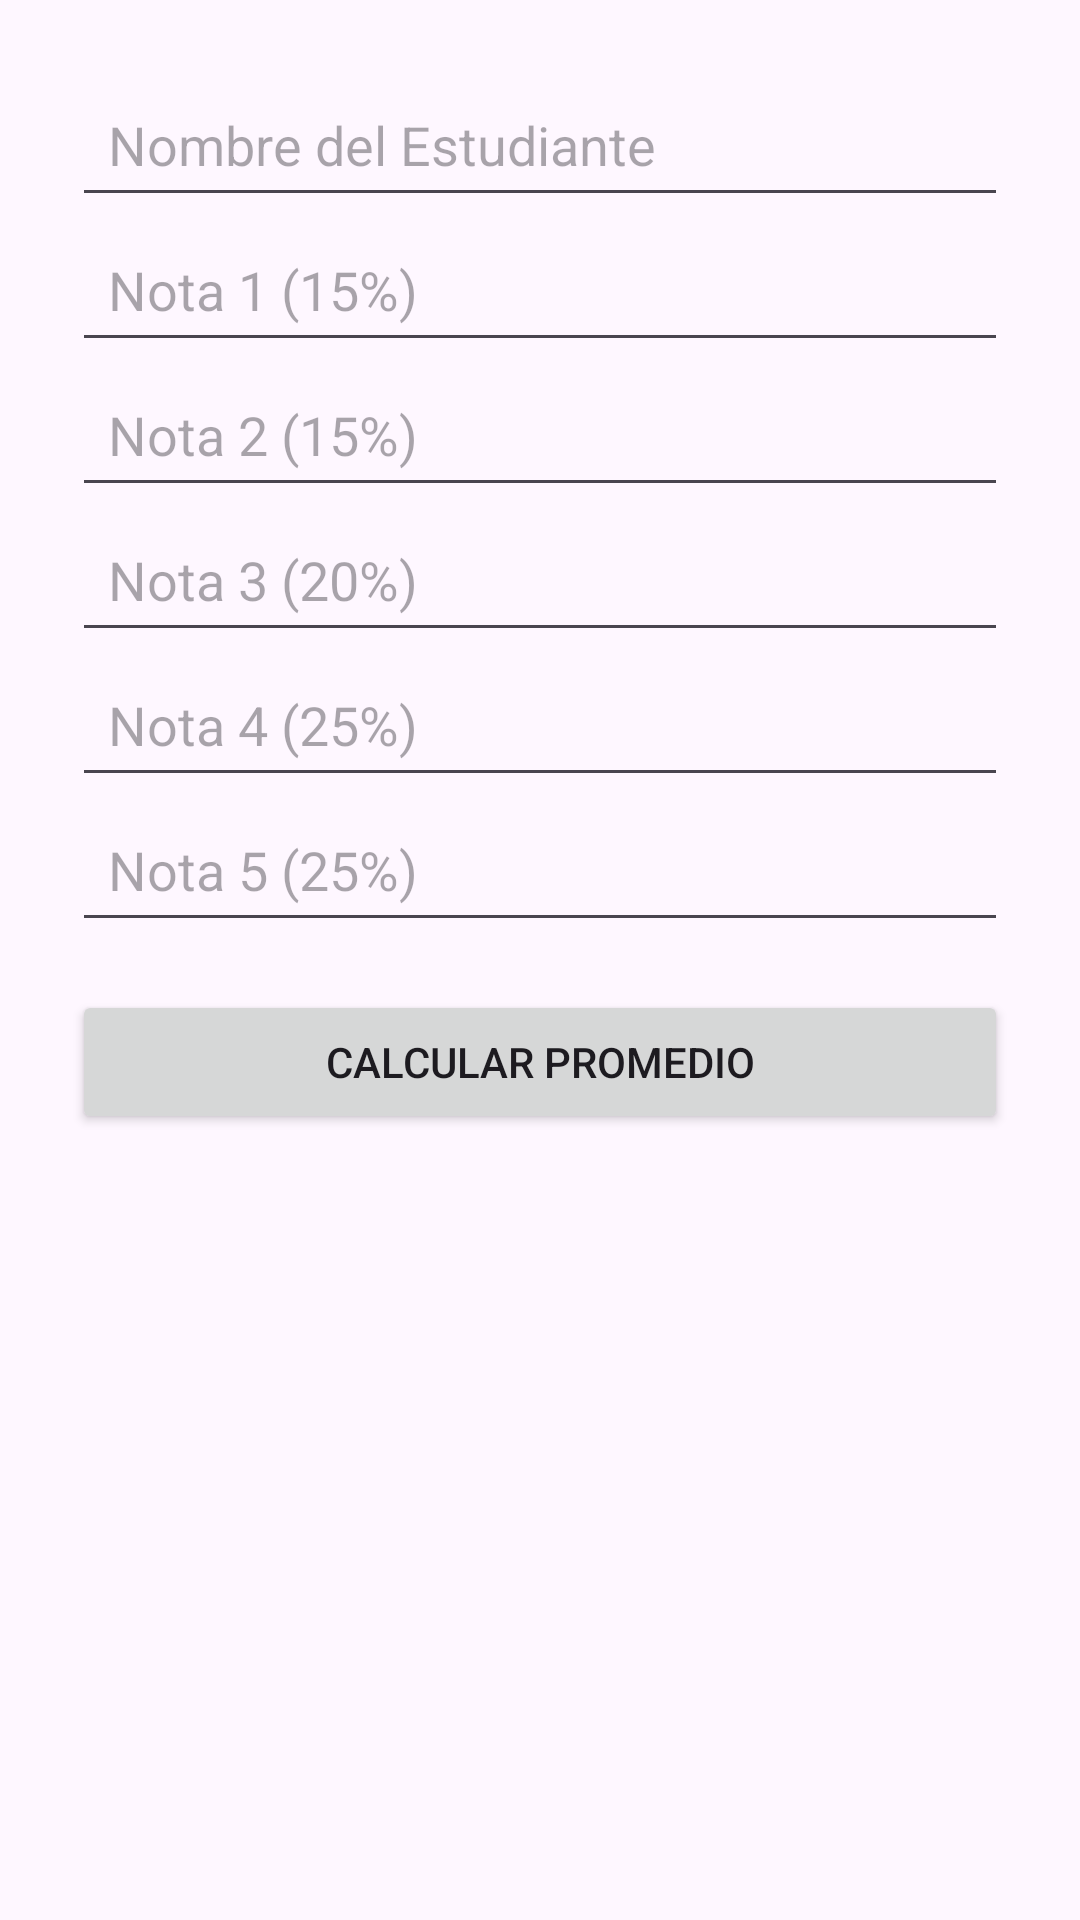

Reconstruct the res/layout file that produces this screen, plus the resources it refers to.
<!-- AndroidManifest.xml: application theme Theme.Material3.DayNight.NoActionBar -->
<!-- res/layout/activity_promedio.xml -->
<?xml version="1.0" encoding="utf-8"?>
<ScrollView
    xmlns:android="http://schemas.android.com/apk/res/android"
    android:layout_width="match_parent"
    android:layout_height="match_parent">

    <LinearLayout
        android:orientation="vertical"
        android:padding="24dp"
        android:layout_width="match_parent"
        android:layout_height="wrap_content">

        <EditText
            android:id="@+id/etNombre"
            android:layout_width="match_parent"
            android:layout_height="wrap_content"
            android:hint="@string/nombre_estudiante"
            android:inputType="textPersonName"
            android:autofillHints="none"
            android:padding="12dp"
            android:minHeight="48dp" />

        <EditText
            android:id="@+id/etNota1"
            android:layout_width="match_parent"
            android:layout_height="wrap_content"
            android:hint="@string/nota_1"
            android:inputType="numberDecimal"
            android:autofillHints="none"
            android:padding="12dp"
            android:minHeight="48dp" />

        <EditText
            android:id="@+id/etNota2"
            android:layout_width="match_parent"
            android:layout_height="wrap_content"
            android:hint="@string/nota_2"
            android:inputType="numberDecimal"
            android:autofillHints="none"
            android:padding="12dp"
            android:minHeight="48dp" />

        <EditText
            android:id="@+id/etNota3"
            android:layout_width="match_parent"
            android:layout_height="wrap_content"
            android:hint="@string/nota_3"
            android:inputType="numberDecimal"
            android:autofillHints="none"
            android:padding="12dp"
            android:minHeight="48dp" />

        <EditText
            android:id="@+id/etNota4"
            android:layout_width="match_parent"
            android:layout_height="wrap_content"
            android:hint="@string/nota_4"
            android:inputType="numberDecimal"
            android:autofillHints="none"
            android:padding="12dp"
            android:minHeight="48dp" />

        <EditText
            android:id="@+id/etNota5"
            android:layout_width="match_parent"
            android:layout_height="wrap_content"
            android:hint="@string/nota_5"
            android:inputType="numberDecimal"
            android:autofillHints="none"
            android:padding="12dp"
            android:minHeight="48dp" />

        <Button
            android:id="@+id/btnCalcularPromedio"
            android:layout_marginTop="16dp"
            android:layout_width="match_parent"
            android:layout_height="wrap_content"
            android:text="@string/calcular_promedio"
            android:padding="12dp"
            android:minHeight="48dp" />

        <TextView
            android:id="@+id/tvResultadoPromedio"
            android:layout_marginTop="16dp"
            android:textSize="16sp"
            android:layout_width="match_parent"
            android:layout_height="wrap_content"
            android:padding="12dp"
            android:minHeight="48dp" />

    </LinearLayout>
</ScrollView>
<!-- resources referenced by this layout -->
<resources>
  <string name="calcular_promedio">Calcular Promedio</string>
  <string name="nombre_estudiante">Nombre del Estudiante</string>
  <string name="nota_1">Nota 1 (15%)</string>
  <string name="nota_2">Nota 2 (15%)</string>
  <string name="nota_3">Nota 3 (20%)</string>
  <string name="nota_4">Nota 4 (25%)</string>
  <string name="nota_5">Nota 5 (25%)</string>
</resources>
